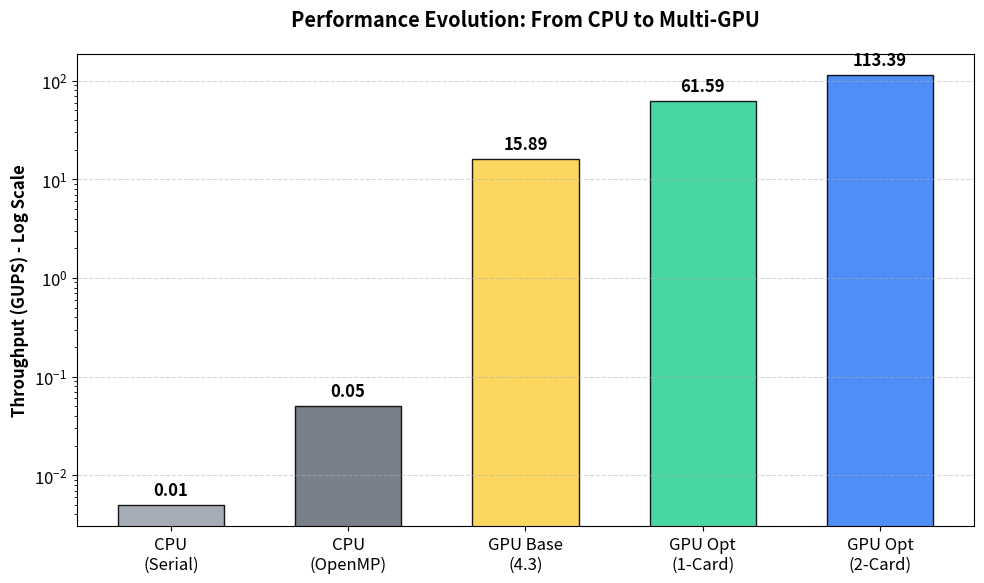
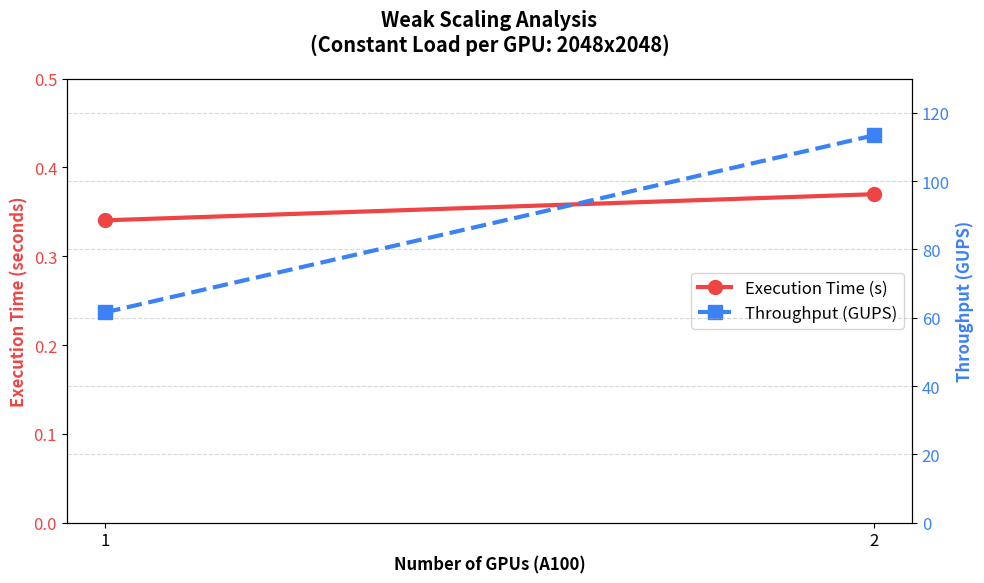
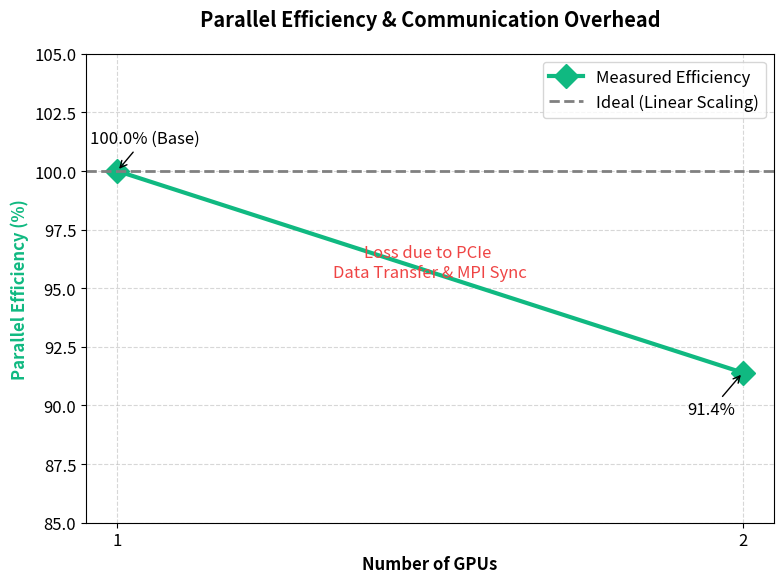

These charts were generated, in order, by the following Python code:
import matplotlib.pyplot as plt
import numpy as np
import sys

# 如果在没有显示器的服务器上运行，使用非交互式后端
if sys.platform.startswith('linux'):
    plt.switch_backend('agg')

# ==========================================
# 核心实验数据录入 (来自你的日志文件)
# ==========================================
# Chart 1 数据: 性能演进
labels_evo = ['CPU\n(Serial)', 'CPU\n(OpenMP)', 'GPU Base\n(4.3)', 'GPU Opt\n(1-Card)', 'GPU Opt\n(2-Card)']
# 注意：CPU数据是估算值用于对比，后三个是你真实测得的
gups_evo = [0.005, 0.05, 15.89, 61.59, 113.39] 
colors_evo = ['#9ca3af', '#6b7280', '#fcd34d', '#34d399', '#3b82f6']

# Chart 2 & 3 数据: 弱扩展性测试 (N=2048 -> N=4096)
num_gpus = [1, 2]
exec_times = [0.3405, 0.3699]  # 秒
throughputs = [61.59, 113.39]  # GUPS
efficiencies = [100.0, 91.4]   # 百分比

# 设置通用绘图风格
plt.rcParams.update({'font.size': 12, 'font.family': 'sans-serif'})

# ==========================================
# 图 1: 性能演进直方图 (Log Scale)
# ==========================================
fig1, ax1 = plt.subplots(figsize=(10, 6))
bars = ax1.bar(labels_evo, gups_evo, color=colors_evo, edgecolor='black', alpha=0.9, width=0.6)

# 关键：使用对数坐标轴，因为差距极大
ax1.set_yscale('log')
ax1.set_ylabel('Throughput (GUPS) - Log Scale', fontweight='bold')
ax1.set_title('Performance Evolution: From CPU to Multi-GPU', fontweight='bold', pad=20)
ax1.grid(axis='y', linestyle='--', alpha=0.5, which='major')

# 在柱子上方标注具体数值
for bar, value in zip(bars, gups_evo):
    height = bar.get_height()
    ax1.text(bar.get_x() + bar.get_width()/2, height * 1.15, 
             f'{value:.2f}', ha='center', va='bottom', fontweight='bold')

plt.tight_layout()
plt.savefig('1_performance_evolution.png', dpi=300)
print("[Generated] 1_performance_evolution.png")

# ==========================================
# 图 2: 弱扩展性分析图 (双Y轴)
# ==========================================
fig2, ax2_left = plt.subplots(figsize=(10, 6))
ax2_right = ax2_left.twinx()

# 左轴：执行时间 (理想情况是水平线)
line1 = ax2_left.plot(num_gpus, exec_times, 'o-', color='#ef4444', linewidth=3, markersize=10, label='Execution Time (s)')
ax2_left.set_ylabel('Execution Time (seconds)', color='#ef4444', fontweight='bold')
ax2_left.tick_params(axis='y', labelcolor='#ef4444')
ax2_left.set_ylim(0, 0.5) # 设置合理的范围以便观察

# 右轴：吞吐量 (理想情况是线性增长)
line2 = ax2_right.plot(num_gpus, throughputs, 's--', color='#3b82f6', linewidth=3, markersize=10, label='Throughput (GUPS)')
ax2_right.set_ylabel('Throughput (GUPS)', color='#3b82f6', fontweight='bold')
ax2_right.tick_params(axis='y', labelcolor='#3b82f6')
ax2_right.set_ylim(0, 130)

# X轴设置
ax2_left.set_xticks(num_gpus)
ax2_left.set_xlabel('Number of GPUs (A100)', fontweight='bold')
ax2_left.set_title('Weak Scaling Analysis\n(Constant Load per GPU: 2048x2048)', fontweight='bold', pad=20)

# 合并图例
lines = line1 + line2
labels = [l.get_label() for l in lines]
ax2_left.legend(lines, labels, loc='center right')

plt.grid(linestyle='--', alpha=0.5)
plt.tight_layout()
plt.savefig('2_weak_scaling.png', dpi=300)
print("[Generated] 2_weak_scaling.png")

# ==========================================
# 图 3: 并行效率损耗图
# ==========================================
fig3, ax3 = plt.subplots(figsize=(8, 6))

# 绘制实际效率线
ax3.plot(num_gpus, efficiencies, 'D-', color='#10b981', linewidth=3, markersize=12, label='Measured Efficiency')

# 绘制理想参考线 (100%)
ax3.axhline(y=100, color='grey', linestyle='--', linewidth=2, label='Ideal (Linear Scaling)')

# 标注数据点
ax3.annotate(f'{efficiencies[0]:.1f}% (Base)', (num_gpus[0], efficiencies[0]), 
             xytext=(-20, 20), textcoords='offset points', arrowprops=dict(arrowstyle='->'))
ax3.annotate(f'{efficiencies[1]:.1f}%', (num_gpus[1], efficiencies[1]), 
             xytext=(-40, -30), textcoords='offset points', arrowprops=dict(arrowstyle='->'))
# 标注损耗原因
ax3.text(1.5, 95.5, 'Loss due to PCIe \nData Transfer & MPI Sync', color='#ef4444', ha='center')

ax3.set_xticks(num_gpus)
ax3.set_xlabel('Number of GPUs', fontweight='bold')
ax3.set_ylabel('Parallel Efficiency (%)', fontweight='bold', color='#10b981')
ax3.set_ylim(85, 105)
ax3.set_title('Parallel Efficiency & Communication Overhead', fontweight='bold', pad=20)
ax3.legend()
ax3.grid(linestyle='--', alpha=0.5)

plt.tight_layout()
plt.savefig('3_parallel_efficiency.png', dpi=300)
print("[Generated] 3_parallel_efficiency.png")